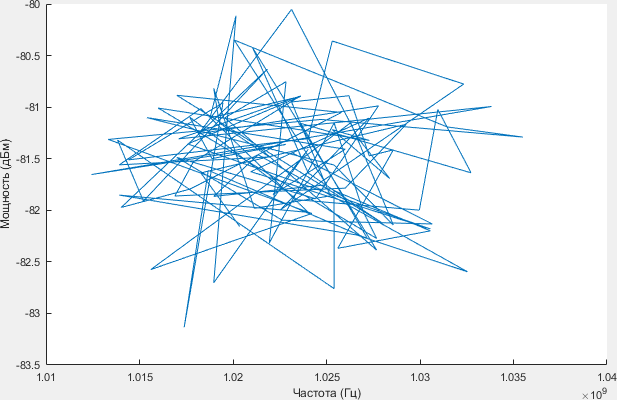

The table this chart was drawn from, first rows:
1.0231e+09, -81.441
1.0307e+09, -82.13
1.0226e+09, -82.1
1.017e+09, -81.49
1.0244e+09, -81.89
1.0278e+09, -80.99
1.0182e+09, -81.26
1.0231e+09, -80.05
1.0267e+09, -81.3
1.0284e+09, -81.69
1.0253e+09, -81.22
1.0273e+09, -81.32
1.016e+09, -81.01
1.0277e+09, -82.27
1.027e+09, -82.02
1.0254e+09, -81.15
1.0219e+09, -82.32
1.0228e+09, -80.75
1.0196e+09, -81.1
1.0277e+09, -82.39
1.0211e+09, -80.42
1.024e+09, -81.64
1.028e+09, -82.12
1.017e+09, -80.89
1.0258e+09, -81.05
1.0177e+09, -81.8
1.014e+09, -81.97
1.0218e+09, -80.63
1.0152e+09, -81.91
1.0138e+09, -81.32
1.0254e+09, -82.76
1.0254e+09, -81.81
1.0306e+09, -82.2
1.0256e+09, -82.37
1.0286e+09, -81.41
1.0273e+09, -81.47
1.0262e+09, -80.89
1.0231e+09, -80.95
1.0252e+09, -81.86
1.0211e+09, -81.98
1.019e+09, -80.82
1.0193e+09, -81.15
1.0219e+09, -81.48
1.0139e+09, -81.56
1.0183e+09, -81.01
1.024e+09, -82.02
1.0139e+09, -81.85
1.0266e+09, -82.24
1.0325e+09, -82.59
1.0213e+09, -81.46
1.019e+09, -81.86
1.025e+09, -81.75
1.0201e+09, -80.35
1.0314e+09, -81.19
1.0355e+09, -81.29
1.0247e+09, -81.12
1.0133e+09, -81.31
1.0242e+09, -82.03
1.0156e+09, -82.58
1.0263e+09, -81.15
1.0286e+09, -82.14
... 40 more rows
